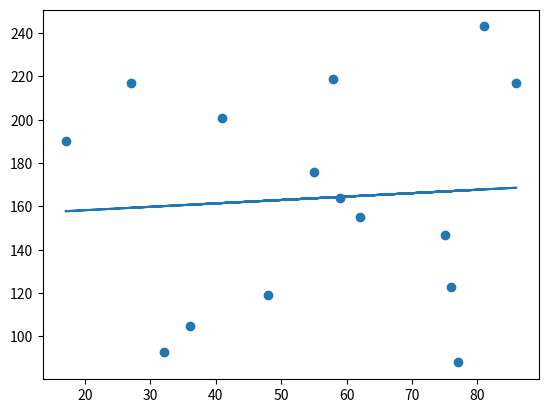

Reproduce this figure in Python.
"""
Linear Regression using scipy
"""

from scipy import stats
import matplotlib.pyplot as plt
import random

x_values = [random.randint(10, 90) for _ in range(15)]
y_values = [random.randint(80, 250) for _ in range(15)]

plt.scatter(x_values, y_values)
#   plt.show()

m, y, r, p, err = stats.linregress(x_values, y_values)

lin_model = [m * var + y for var in x_values]

plt.plot(x_values, lin_model)

plt.show()
